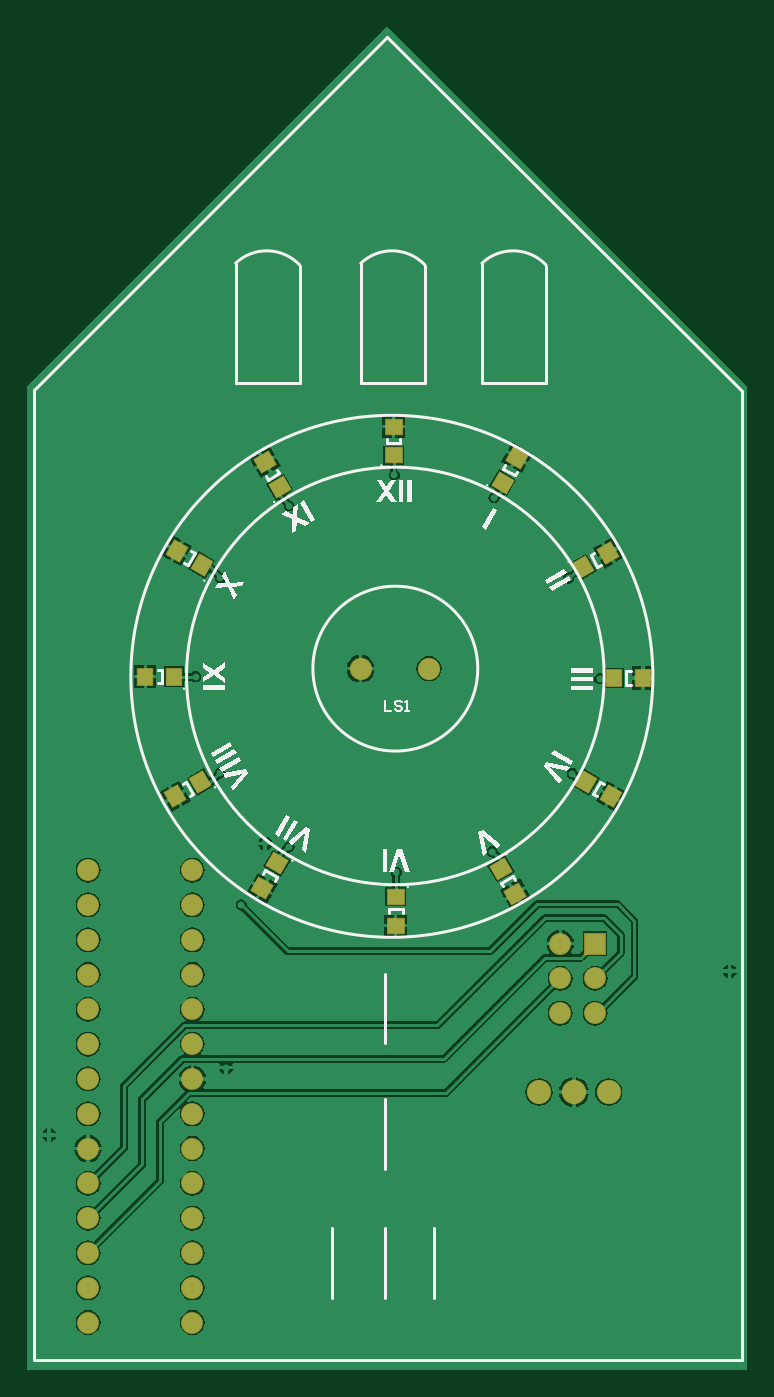
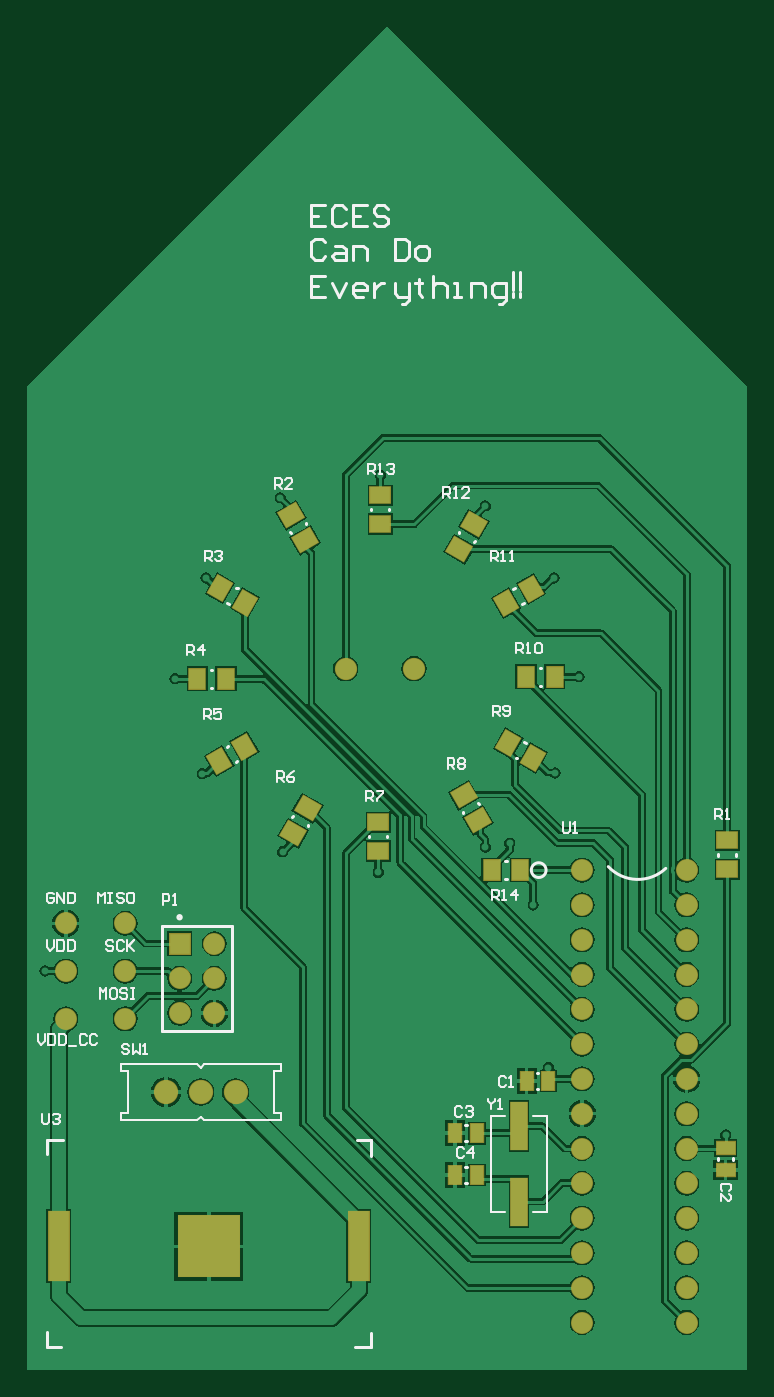
Circuit board: 9 layer files. Board 52.5 x 98.0 mm.
- bottom_copper: Badge_V2.GBL (41000 bytes)
- bottom_silk: Badge_V2.GBO (11917 bytes)
- paste: Badge_V2.GBP (2638 bytes)
- bottom_mask: Badge_V2.GBS (3361 bytes)
- outline: Badge_V2.GM1 (273 bytes)
- top_copper: Badge_V2.GTL (32727 bytes)
- top_silk: Badge_V2.GTO (6128 bytes)
- paste: Badge_V2.GTP (2062 bytes)
- top_mask: Badge_V2.GTS (2802 bytes)

=== bottom_copper: Badge_V2.GBL (41000 bytes, source omitted) ===
=== bottom_silk: Badge_V2.GBO (11917 bytes, source omitted) ===
=== paste: Badge_V2.GBP ===
G04*
G04 #@! TF.GenerationSoftware,Altium Limited,Altium Designer,20.1.12 (249)*
G04*
G04 Layer_Color=128*
%FSLAX24Y24*%
%MOIN*%
G70*
G04*
G04 #@! TF.SameCoordinates,DAD24410-91DF-4A67-85F9-AF8FF7B2878C*
G04*
G04*
G04 #@! TF.FilePolarity,Positive*
G04*
G01*
G75*
%ADD31C,0.0591*%
%ADD36R,0.0492X0.0591*%
%ADD37R,0.0591X0.0492*%
G04:AMPARAMS|DCode=38|XSize=59.1mil|YSize=49.2mil|CornerRadius=0mil|HoleSize=0mil|Usage=FLASHONLY|Rotation=150.000|XOffset=0mil|YOffset=0mil|HoleType=Round|Shape=Rectangle|*
%AMROTATEDRECTD38*
4,1,4,0.0379,0.0065,0.0133,-0.0361,-0.0379,-0.0065,-0.0133,0.0361,0.0379,0.0065,0.0*
%
%ADD38ROTATEDRECTD38*%

G04:AMPARAMS|DCode=39|XSize=59.1mil|YSize=49.2mil|CornerRadius=0mil|HoleSize=0mil|Usage=FLASHONLY|Rotation=120.000|XOffset=0mil|YOffset=0mil|HoleType=Round|Shape=Rectangle|*
%AMROTATEDRECTD39*
4,1,4,0.0361,-0.0133,-0.0065,-0.0379,-0.0361,0.0133,0.0065,0.0379,0.0361,-0.0133,0.0*
%
%ADD39ROTATEDRECTD39*%

G04:AMPARAMS|DCode=40|XSize=59.1mil|YSize=49.2mil|CornerRadius=0mil|HoleSize=0mil|Usage=FLASHONLY|Rotation=60.000|XOffset=0mil|YOffset=0mil|HoleType=Round|Shape=Rectangle|*
%AMROTATEDRECTD40*
4,1,4,0.0065,-0.0379,-0.0361,-0.0133,-0.0065,0.0379,0.0361,0.0133,0.0065,-0.0379,0.0*
%
%ADD40ROTATEDRECTD40*%

G04:AMPARAMS|DCode=41|XSize=59.1mil|YSize=49.2mil|CornerRadius=0mil|HoleSize=0mil|Usage=FLASHONLY|Rotation=30.000|XOffset=0mil|YOffset=0mil|HoleType=Round|Shape=Rectangle|*
%AMROTATEDRECTD41*
4,1,4,-0.0133,-0.0361,-0.0379,0.0065,0.0133,0.0361,0.0379,-0.0065,-0.0133,-0.0361,0.0*
%
%ADD41ROTATEDRECTD41*%

%ADD42R,0.0374X0.0531*%
%ADD43R,0.0531X0.0374*%
%ADD44R,0.1772X0.1772*%
%ADD45R,0.0591X0.2008*%
%ADD46R,0.0472X0.1378*%
D31*
X19570Y10080D02*
D03*
X17860Y12820D02*
D03*
Y11450D02*
D03*
Y10080D02*
D03*
X19570Y11450D02*
D03*
Y12820D02*
D03*
D36*
X7331Y14350D02*
D03*
X6505D02*
D03*
X15793Y19850D02*
D03*
X14967D02*
D03*
X5517Y19910D02*
D03*
X6343D02*
D03*
D37*
X560Y14377D02*
D03*
Y15203D02*
D03*
X10590Y14897D02*
D03*
Y15723D02*
D03*
X10530Y25123D02*
D03*
Y24297D02*
D03*
D38*
X13097Y24548D02*
D03*
X12683Y23832D02*
D03*
X7723Y15782D02*
D03*
X8137Y16498D02*
D03*
D39*
X15138Y22447D02*
D03*
X14422Y22033D02*
D03*
X6142Y17583D02*
D03*
X6858Y17997D02*
D03*
D40*
X15158Y17483D02*
D03*
X14442Y17897D02*
D03*
X6202Y22437D02*
D03*
X6918Y22023D02*
D03*
D41*
X13037Y15412D02*
D03*
X12623Y16128D02*
D03*
X7843Y24288D02*
D03*
X8257Y23572D02*
D03*
D42*
X6330Y8290D02*
D03*
X5700D02*
D03*
X8385Y6790D02*
D03*
X7755D02*
D03*
X8385Y5590D02*
D03*
X7755D02*
D03*
D43*
X610Y5735D02*
D03*
Y6365D02*
D03*
D44*
X15460Y3540D02*
D03*
D45*
X11149D02*
D03*
X19771D02*
D03*
D46*
X6550Y4827D02*
D03*
Y6993D02*
D03*
M02*

=== bottom_mask: Badge_V2.GBS ===
G04*
G04 #@! TF.GenerationSoftware,Altium Limited,Altium Designer,20.1.12 (249)*
G04*
G04 Layer_Color=16711935*
%FSLAX24Y24*%
%MOIN*%
G70*
G04*
G04 #@! TF.SameCoordinates,DAD24410-91DF-4A67-85F9-AF8FF7B2878C*
G04*
G04*
G04 #@! TF.FilePolarity,Negative*
G04*
G01*
G75*
%ADD26C,0.0631*%
%ADD27C,0.0640*%
%ADD28C,0.0700*%
%ADD29R,0.0631X0.0631*%
%ADD48R,0.0532X0.0631*%
%ADD49R,0.0631X0.0532*%
G04:AMPARAMS|DCode=50|XSize=63.1mil|YSize=53.2mil|CornerRadius=0mil|HoleSize=0mil|Usage=FLASHONLY|Rotation=150.000|XOffset=0mil|YOffset=0mil|HoleType=Round|Shape=Rectangle|*
%AMROTATEDRECTD50*
4,1,4,0.0406,0.0073,0.0140,-0.0388,-0.0406,-0.0073,-0.0140,0.0388,0.0406,0.0073,0.0*
%
%ADD50ROTATEDRECTD50*%

G04:AMPARAMS|DCode=51|XSize=63.1mil|YSize=53.2mil|CornerRadius=0mil|HoleSize=0mil|Usage=FLASHONLY|Rotation=120.000|XOffset=0mil|YOffset=0mil|HoleType=Round|Shape=Rectangle|*
%AMROTATEDRECTD51*
4,1,4,0.0388,-0.0140,-0.0073,-0.0406,-0.0388,0.0140,0.0073,0.0406,0.0388,-0.0140,0.0*
%
%ADD51ROTATEDRECTD51*%

G04:AMPARAMS|DCode=52|XSize=63.1mil|YSize=53.2mil|CornerRadius=0mil|HoleSize=0mil|Usage=FLASHONLY|Rotation=60.000|XOffset=0mil|YOffset=0mil|HoleType=Round|Shape=Rectangle|*
%AMROTATEDRECTD52*
4,1,4,0.0073,-0.0406,-0.0388,-0.0140,-0.0073,0.0406,0.0388,0.0140,0.0073,-0.0406,0.0*
%
%ADD52ROTATEDRECTD52*%

G04:AMPARAMS|DCode=53|XSize=63.1mil|YSize=53.2mil|CornerRadius=0mil|HoleSize=0mil|Usage=FLASHONLY|Rotation=30.000|XOffset=0mil|YOffset=0mil|HoleType=Round|Shape=Rectangle|*
%AMROTATEDRECTD53*
4,1,4,-0.0140,-0.0388,-0.0406,0.0073,0.0140,0.0388,0.0406,-0.0073,-0.0140,-0.0388,0.0*
%
%ADD53ROTATEDRECTD53*%

%ADD54R,0.0414X0.0572*%
%ADD55R,0.0572X0.0414*%
%ADD56R,0.1812X0.1812*%
%ADD57R,0.0631X0.2048*%
%ADD58R,0.0512X0.1418*%
D26*
X19570Y10080D02*
D03*
X17860Y12820D02*
D03*
Y11450D02*
D03*
Y10080D02*
D03*
X19570Y11450D02*
D03*
Y12820D02*
D03*
X1730Y14350D02*
D03*
Y13350D02*
D03*
Y11350D02*
D03*
Y12350D02*
D03*
Y8350D02*
D03*
Y7350D02*
D03*
Y9350D02*
D03*
Y10350D02*
D03*
Y2350D02*
D03*
Y1350D02*
D03*
Y4350D02*
D03*
Y3350D02*
D03*
Y5350D02*
D03*
Y6350D02*
D03*
X4730D02*
D03*
Y5350D02*
D03*
Y3350D02*
D03*
Y4350D02*
D03*
Y1350D02*
D03*
Y2350D02*
D03*
Y10350D02*
D03*
Y9350D02*
D03*
Y7350D02*
D03*
Y8350D02*
D03*
Y12350D02*
D03*
Y11350D02*
D03*
Y13350D02*
D03*
Y14350D02*
D03*
X16300Y11240D02*
D03*
X15300D02*
D03*
X16300Y10240D02*
D03*
X15300Y12240D02*
D03*
Y10240D02*
D03*
D27*
X9560Y20140D02*
D03*
X11529D02*
D03*
D28*
X15690Y7970D02*
D03*
X14690D02*
D03*
X16690D02*
D03*
D29*
X16300Y12240D02*
D03*
D48*
X7331Y14350D02*
D03*
X6505D02*
D03*
X15793Y19850D02*
D03*
X14967D02*
D03*
X5517Y19910D02*
D03*
X6343D02*
D03*
D49*
X560Y14377D02*
D03*
Y15203D02*
D03*
X10590Y14897D02*
D03*
Y15723D02*
D03*
X10530Y25123D02*
D03*
Y24297D02*
D03*
D50*
X13097Y24548D02*
D03*
X12683Y23832D02*
D03*
X7723Y15782D02*
D03*
X8137Y16498D02*
D03*
D51*
X15138Y22447D02*
D03*
X14422Y22033D02*
D03*
X6142Y17583D02*
D03*
X6858Y17997D02*
D03*
D52*
X15158Y17483D02*
D03*
X14442Y17897D02*
D03*
X6202Y22437D02*
D03*
X6918Y22023D02*
D03*
D53*
X13037Y15412D02*
D03*
X12623Y16128D02*
D03*
X7843Y24288D02*
D03*
X8257Y23572D02*
D03*
D54*
X6330Y8290D02*
D03*
X5700D02*
D03*
X8385Y6790D02*
D03*
X7755D02*
D03*
X8385Y5590D02*
D03*
X7755D02*
D03*
D55*
X610Y5735D02*
D03*
Y6365D02*
D03*
D56*
X15460Y3540D02*
D03*
D57*
X11149D02*
D03*
X19771D02*
D03*
D58*
X6550Y4827D02*
D03*
Y6993D02*
D03*
M02*

=== outline: Badge_V2.GM1 ===
G04*
G04 #@! TF.GenerationSoftware,Altium Limited,Altium Designer,20.1.12 (249)*
G04*
G04 Layer_Color=16711935*
%FSLAX24Y24*%
%MOIN*%
G70*
G04*
G04 #@! TF.SameCoordinates,DAD24410-91DF-4A67-85F9-AF8FF7B2878C*
G04*
G04*
G04 #@! TF.FilePolarity,Positive*
G04*
G01*
G75*
M02*

=== top_copper: Badge_V2.GTL (32727 bytes, source omitted) ===
=== top_silk: Badge_V2.GTO (6128 bytes, source omitted) ===
=== paste: Badge_V2.GTP ===
G04*
G04 #@! TF.GenerationSoftware,Altium Limited,Altium Designer,20.1.12 (249)*
G04*
G04 Layer_Color=8421504*
%FSLAX24Y24*%
%MOIN*%
G70*
G04*
G04 #@! TF.SameCoordinates,DAD24410-91DF-4A67-85F9-AF8FF7B2878C*
G04*
G04*
G04 #@! TF.FilePolarity,Positive*
G04*
G01*
G75*
G04:AMPARAMS|DCode=14|XSize=47.2mil|YSize=43.3mil|CornerRadius=0mil|HoleSize=0mil|Usage=FLASHONLY|Rotation=150.000|XOffset=0mil|YOffset=0mil|HoleType=Round|Shape=Rectangle|*
%AMROTATEDRECTD14*
4,1,4,0.0313,0.0069,0.0096,-0.0306,-0.0313,-0.0069,-0.0096,0.0306,0.0313,0.0069,0.0*
%
%ADD14ROTATEDRECTD14*%

G04:AMPARAMS|DCode=15|XSize=47.2mil|YSize=43.3mil|CornerRadius=0mil|HoleSize=0mil|Usage=FLASHONLY|Rotation=120.000|XOffset=0mil|YOffset=0mil|HoleType=Round|Shape=Rectangle|*
%AMROTATEDRECTD15*
4,1,4,0.0306,-0.0096,-0.0069,-0.0313,-0.0306,0.0096,0.0069,0.0313,0.0306,-0.0096,0.0*
%
%ADD15ROTATEDRECTD15*%

%ADD16R,0.0433X0.0472*%
G04:AMPARAMS|DCode=17|XSize=47.2mil|YSize=43.3mil|CornerRadius=0mil|HoleSize=0mil|Usage=FLASHONLY|Rotation=60.000|XOffset=0mil|YOffset=0mil|HoleType=Round|Shape=Rectangle|*
%AMROTATEDRECTD17*
4,1,4,0.0069,-0.0313,-0.0306,-0.0096,-0.0069,0.0313,0.0306,0.0096,0.0069,-0.0313,0.0*
%
%ADD17ROTATEDRECTD17*%

G04:AMPARAMS|DCode=18|XSize=47.2mil|YSize=43.3mil|CornerRadius=0mil|HoleSize=0mil|Usage=FLASHONLY|Rotation=30.000|XOffset=0mil|YOffset=0mil|HoleType=Round|Shape=Rectangle|*
%AMROTATEDRECTD18*
4,1,4,-0.0096,-0.0306,-0.0313,0.0069,0.0096,0.0306,0.0313,-0.0069,-0.0096,-0.0306,0.0*
%
%ADD18ROTATEDRECTD18*%

%ADD19R,0.0472X0.0433*%
D14*
X14057Y26198D02*
D03*
X13643Y25482D02*
D03*
X6743Y13832D02*
D03*
X7157Y14548D02*
D03*
D15*
X16678Y23467D02*
D03*
X15962Y23053D02*
D03*
X4242Y16473D02*
D03*
X4958Y16887D02*
D03*
D16*
X17673Y19870D02*
D03*
X16847D02*
D03*
X3377Y19910D02*
D03*
X4203D02*
D03*
D17*
X16758Y16473D02*
D03*
X16042Y16887D02*
D03*
X4282Y23527D02*
D03*
X4998Y23113D02*
D03*
D18*
X14007Y13672D02*
D03*
X13593Y14388D02*
D03*
X6823Y26068D02*
D03*
X7237Y25352D02*
D03*
D19*
X10570Y12757D02*
D03*
Y13583D02*
D03*
X10510Y27093D02*
D03*
Y26267D02*
D03*
M02*

=== top_mask: Badge_V2.GTS ===
G04*
G04 #@! TF.GenerationSoftware,Altium Limited,Altium Designer,20.1.12 (249)*
G04*
G04 Layer_Color=8388736*
%FSLAX24Y24*%
%MOIN*%
G70*
G04*
G04 #@! TF.SameCoordinates,DAD24410-91DF-4A67-85F9-AF8FF7B2878C*
G04*
G04*
G04 #@! TF.FilePolarity,Negative*
G04*
G01*
G75*
G04:AMPARAMS|DCode=20|XSize=51.2mil|YSize=47.3mil|CornerRadius=0mil|HoleSize=0mil|Usage=FLASHONLY|Rotation=150.000|XOffset=0mil|YOffset=0mil|HoleType=Round|Shape=Rectangle|*
%AMROTATEDRECTD20*
4,1,4,0.0340,0.0077,0.0104,-0.0333,-0.0340,-0.0077,-0.0104,0.0333,0.0340,0.0077,0.0*
%
%ADD20ROTATEDRECTD20*%

G04:AMPARAMS|DCode=21|XSize=51.2mil|YSize=47.3mil|CornerRadius=0mil|HoleSize=0mil|Usage=FLASHONLY|Rotation=120.000|XOffset=0mil|YOffset=0mil|HoleType=Round|Shape=Rectangle|*
%AMROTATEDRECTD21*
4,1,4,0.0333,-0.0104,-0.0077,-0.0340,-0.0333,0.0104,0.0077,0.0340,0.0333,-0.0104,0.0*
%
%ADD21ROTATEDRECTD21*%

%ADD22R,0.0473X0.0512*%
G04:AMPARAMS|DCode=23|XSize=51.2mil|YSize=47.3mil|CornerRadius=0mil|HoleSize=0mil|Usage=FLASHONLY|Rotation=60.000|XOffset=0mil|YOffset=0mil|HoleType=Round|Shape=Rectangle|*
%AMROTATEDRECTD23*
4,1,4,0.0077,-0.0340,-0.0333,-0.0104,-0.0077,0.0340,0.0333,0.0104,0.0077,-0.0340,0.0*
%
%ADD23ROTATEDRECTD23*%

G04:AMPARAMS|DCode=24|XSize=51.2mil|YSize=47.3mil|CornerRadius=0mil|HoleSize=0mil|Usage=FLASHONLY|Rotation=30.000|XOffset=0mil|YOffset=0mil|HoleType=Round|Shape=Rectangle|*
%AMROTATEDRECTD24*
4,1,4,-0.0104,-0.0333,-0.0340,0.0077,0.0104,0.0333,0.0340,-0.0077,-0.0104,-0.0333,0.0*
%
%ADD24ROTATEDRECTD24*%

%ADD25R,0.0512X0.0473*%
%ADD26C,0.0631*%
%ADD27C,0.0640*%
%ADD28C,0.0700*%
%ADD29R,0.0631X0.0631*%
D20*
X14057Y26198D02*
D03*
X13643Y25482D02*
D03*
X6743Y13832D02*
D03*
X7157Y14548D02*
D03*
D21*
X16678Y23467D02*
D03*
X15962Y23053D02*
D03*
X4242Y16473D02*
D03*
X4958Y16887D02*
D03*
D22*
X17673Y19870D02*
D03*
X16847D02*
D03*
X3377Y19910D02*
D03*
X4203D02*
D03*
D23*
X16758Y16473D02*
D03*
X16042Y16887D02*
D03*
X4282Y23527D02*
D03*
X4998Y23113D02*
D03*
D24*
X14007Y13672D02*
D03*
X13593Y14388D02*
D03*
X6823Y26068D02*
D03*
X7237Y25352D02*
D03*
D25*
X10570Y12757D02*
D03*
Y13583D02*
D03*
X10510Y27093D02*
D03*
Y26267D02*
D03*
D26*
X1730Y14350D02*
D03*
Y13350D02*
D03*
Y11350D02*
D03*
Y12350D02*
D03*
Y8350D02*
D03*
Y7350D02*
D03*
Y9350D02*
D03*
Y10350D02*
D03*
Y2350D02*
D03*
Y1350D02*
D03*
Y4350D02*
D03*
Y3350D02*
D03*
Y5350D02*
D03*
Y6350D02*
D03*
X4730D02*
D03*
Y5350D02*
D03*
Y3350D02*
D03*
Y4350D02*
D03*
Y1350D02*
D03*
Y2350D02*
D03*
Y10350D02*
D03*
Y9350D02*
D03*
Y7350D02*
D03*
Y8350D02*
D03*
Y12350D02*
D03*
Y11350D02*
D03*
Y13350D02*
D03*
Y14350D02*
D03*
X16300Y11240D02*
D03*
X15300D02*
D03*
X16300Y10240D02*
D03*
X15300Y12240D02*
D03*
Y10240D02*
D03*
D27*
X9560Y20140D02*
D03*
X11529D02*
D03*
D28*
X15690Y7970D02*
D03*
X14690D02*
D03*
X16690D02*
D03*
D29*
X16300Y12240D02*
D03*
M02*

